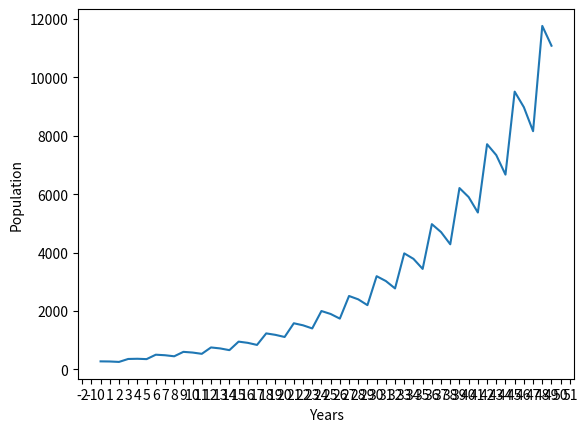

This figure's Python source:
import matplotlib.ticker as plticker
import matplotlib.pyplot as plt
import numpy as np
import random

class Fish:
  def __init__(self, age=0):
    self.age = age
    self.lifespan = random.randint(7, 8)

    self.gender = random.choice(["male", "female"])
    self.mated = False

    if self.gender == "female":
      self.offspring_count = random.randint(1,4)

    else:
      self.offspring_count = None
    
  def can_mate(self):
    return not(self.mated) and self.age in [3,4,5,6]
  
  def aging(self, years=1):
    self.age += years
  
def simulate_population(years, initial_fish):
  population = []
  trend = [] # [year, population]

  for i in range(initial_fish):
    age = random.randint(1,6)

    population.append(Fish(age=age))

  for year in range(years):
    females = []
    males = []

    for fish in population:
      fish.age += 1

      if fish.age == fish.lifespan:
        population.remove(fish)

      if fish.can_mate():
        if fish.gender == "female":
          females.append(fish)

        else:
          males.append(fish)

    random.shuffle(females)
    random.shuffle(males)

    for i in range(min(len(males), len(females))):
      female = females[i]
      male = males[i]

      offspring = female.offspring_count

      for _ in range(offspring):
        fish = Fish(age=0)

        population.append(fish)

      female.mated = True
      male.mated = True

    trend.append(len(population))

  return trend

years = 50
starting_pop = 150

trend = simulate_population(years, 150)

x = np.array(range(years))
y = np.array(trend)

fig, ax = plt.subplots()

plt.xlabel("Years")
plt.ylabel("Population")

plt.plot(x, y)

loc = plticker.MultipleLocator(base=1.0) # this locator puts ticks at regular intervals
ax.xaxis.set_major_locator(loc)

plt.savefig("trend.png")